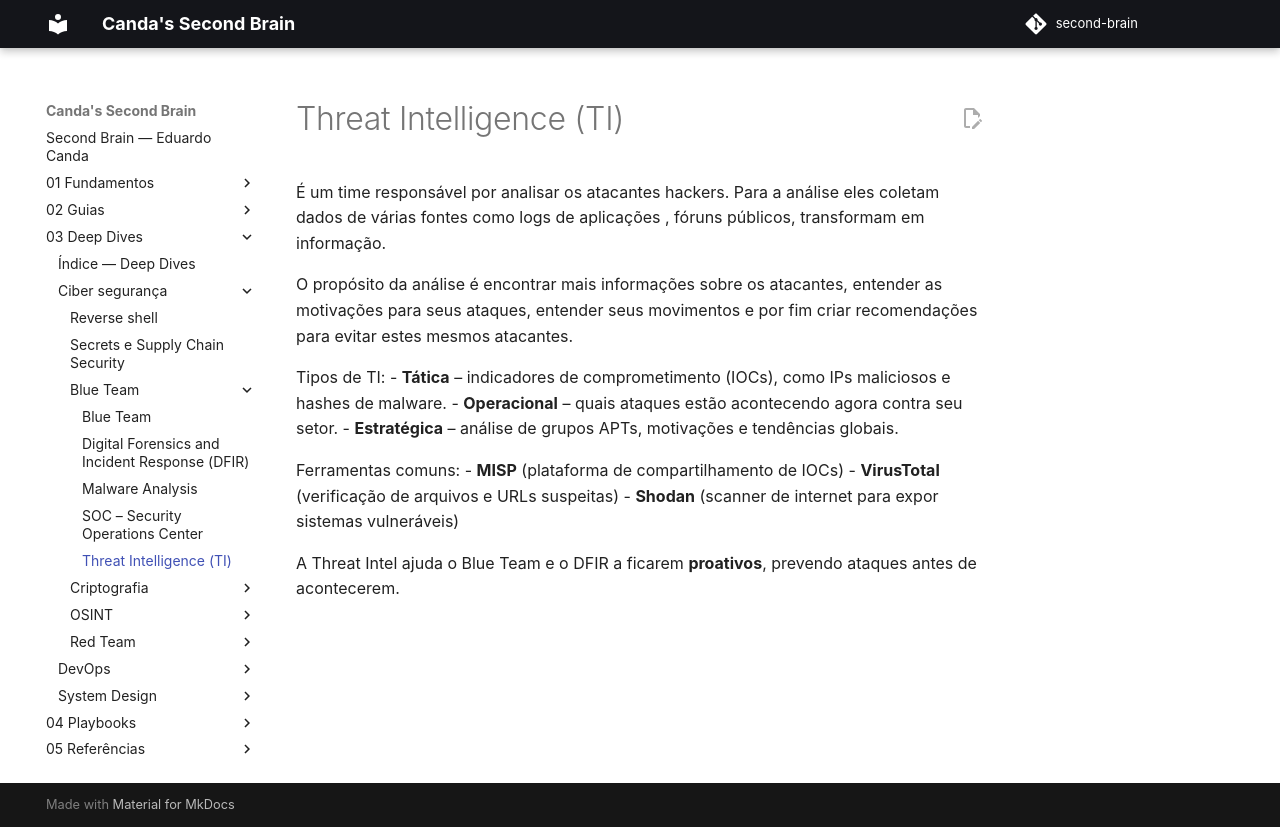

repository: EduardoCanda/second-brain · page: 03 - Deep Dives/Ciber segurança/Blue Team/Threat Intelligence (TI)/index.html · generator: mkdocs

É um time responsável por analisar os atacantes hackers. Para a análise eles coletam dados de várias fontes como logs de aplicações , fóruns públicos, transformam em informação.

O propósito da análise é encontrar mais informações sobre os atacantes, entender as motivações para seus ataques, entender seus movimentos e por fim criar recomendações para evitar estes mesmos atacantes.

Tipos de TI:
- **Tática** – indicadores de comprometimento (IOCs), como IPs maliciosos e hashes de malware.
- **Operacional** – quais ataques estão acontecendo agora contra seu setor.
- **Estratégica** – análise de grupos APTs, motivações e tendências globais.

Ferramentas comuns:
- **MISP** (plataforma de compartilhamento de IOCs)
- **VirusTotal** (verificação de arquivos e URLs suspeitas)
- **Shodan** (scanner de internet para expor sistemas vulneráveis)

A Threat Intel ajuda o Blue Team e o DFIR a ficarem **proativos**, prevendo ataques antes de acontecerem.
